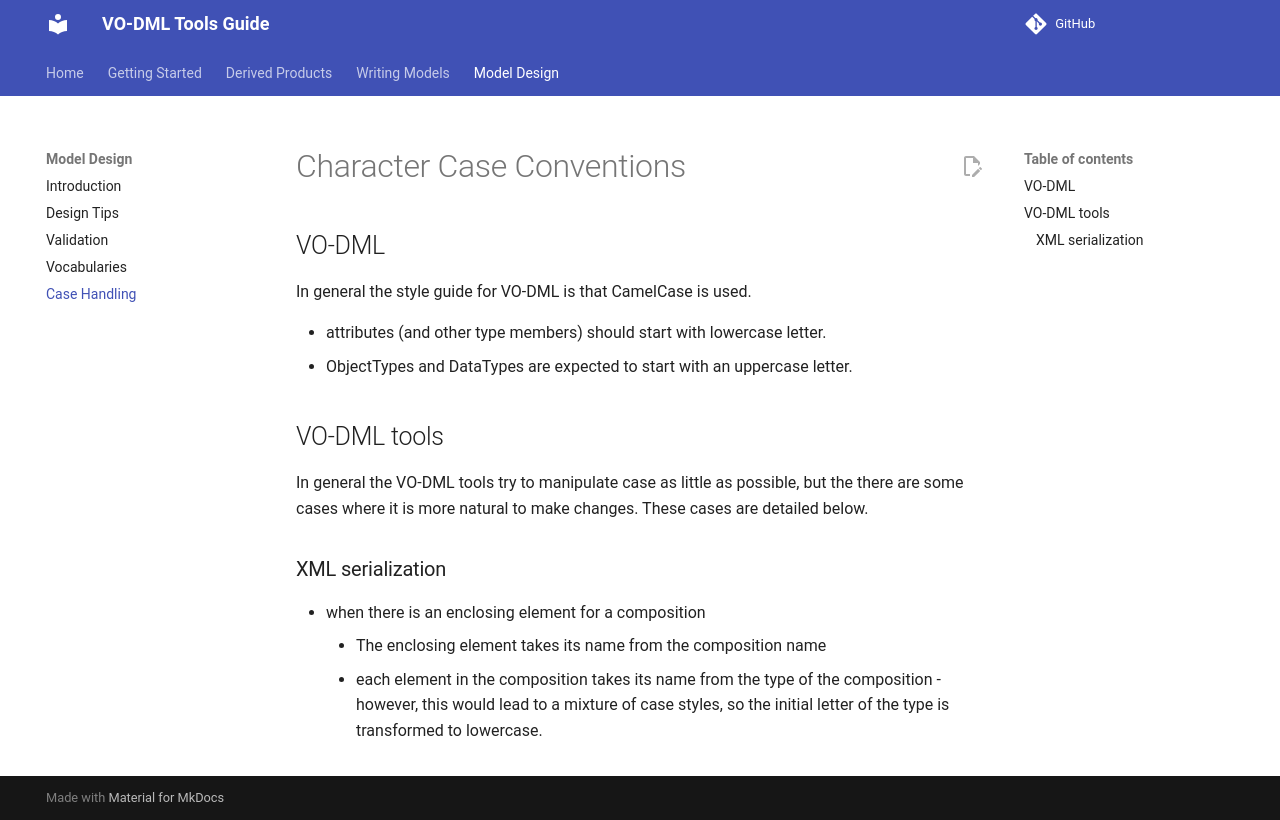

repository: ivoa/vo-dml · page: modelling/CaseHandling/index.html · generator: mkdocs

Character Case Conventions
==========================

## VO-DML

In general the style guide for VO-DML is that CamelCase is used.

* attributes (and other type members)  should start with lowercase letter.
* ObjectTypes and DataTypes are expected to start with an uppercase letter.

## VO-DML tools

In general the VO-DML tools try to manipulate case as little as possible, but the there are some cases where it is more natural to make changes. These cases are detailed below.


### XML serialization

* when there is an enclosing element for a composition
    - The enclosing element takes its name from the composition name
    - each element in the composition takes its name from the type of the composition - however, this would lead to a mixture of case styles, so the initial letter of the type is transformed to lowercase.
